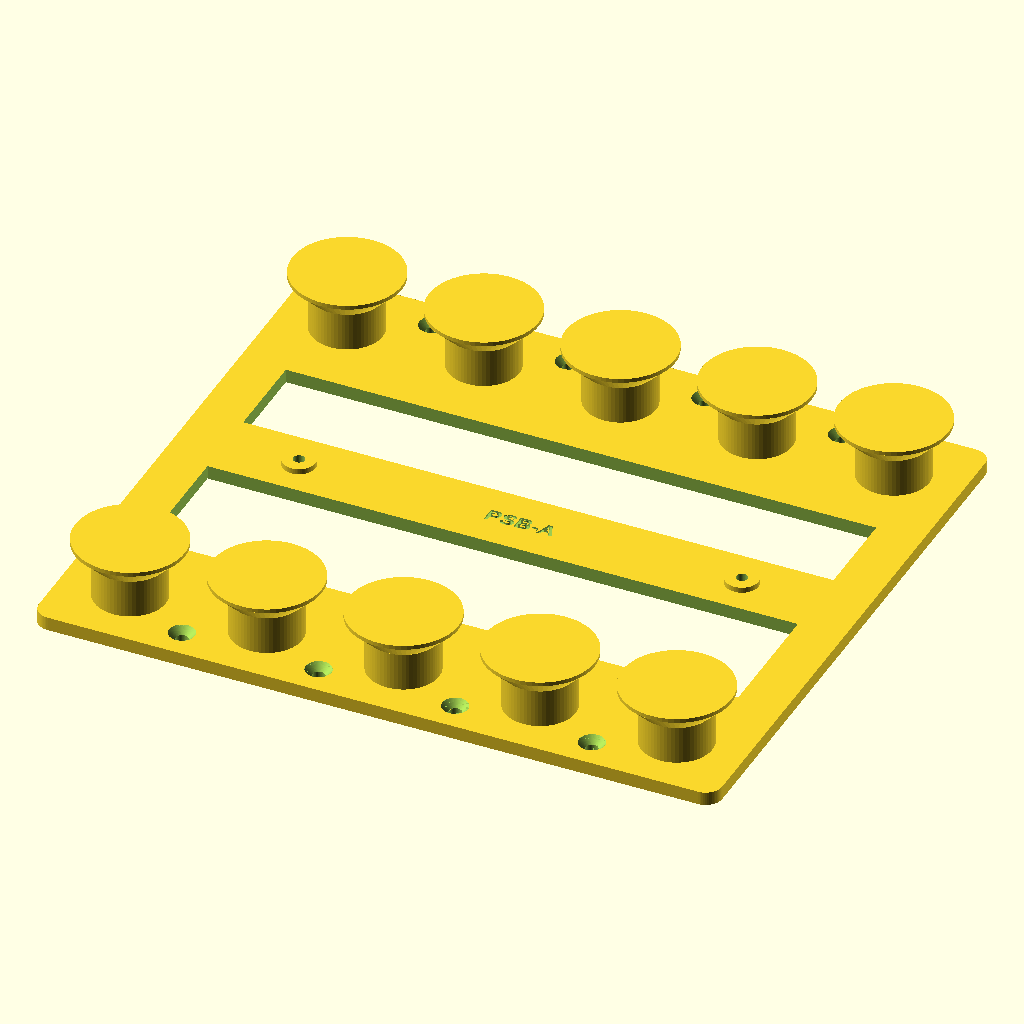
Cell 1: the model at its default parameters.
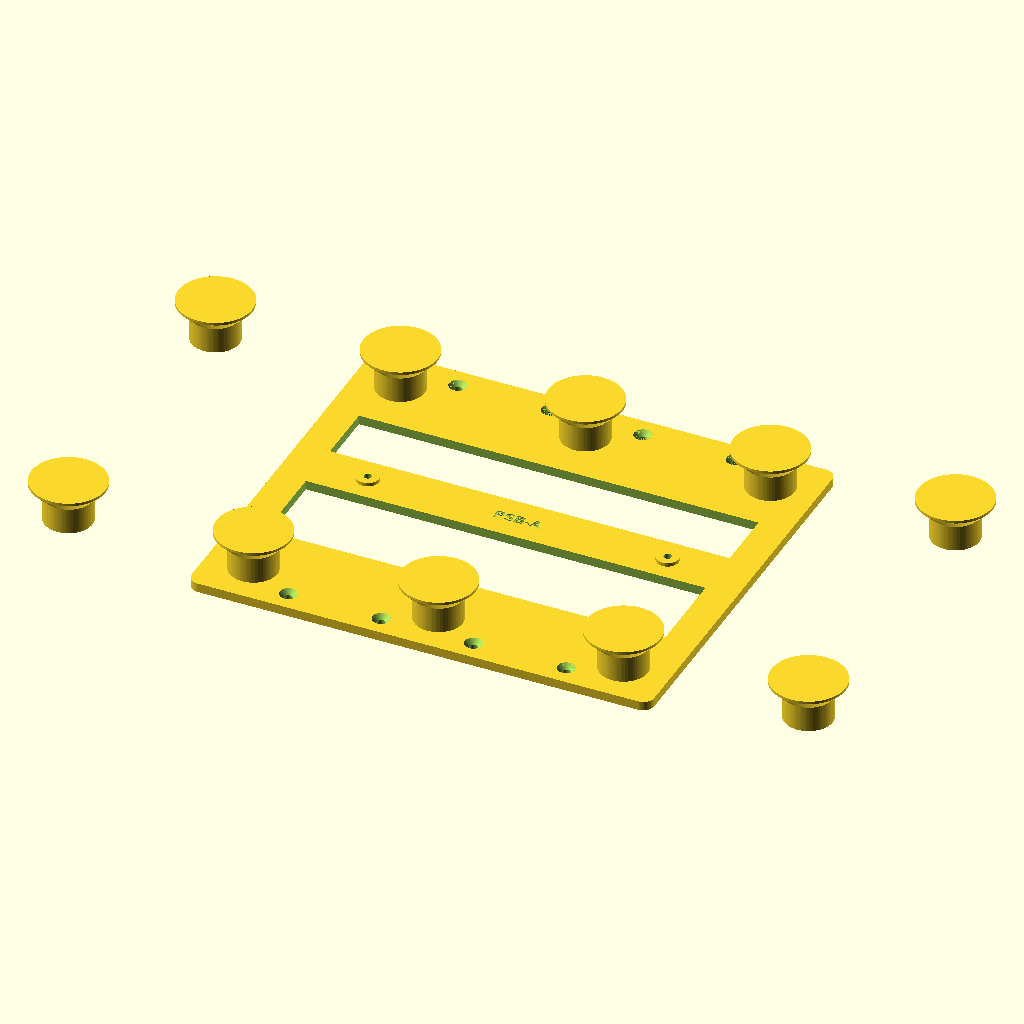
Cell 2: outlet_pitch = 100 (everything else at default).
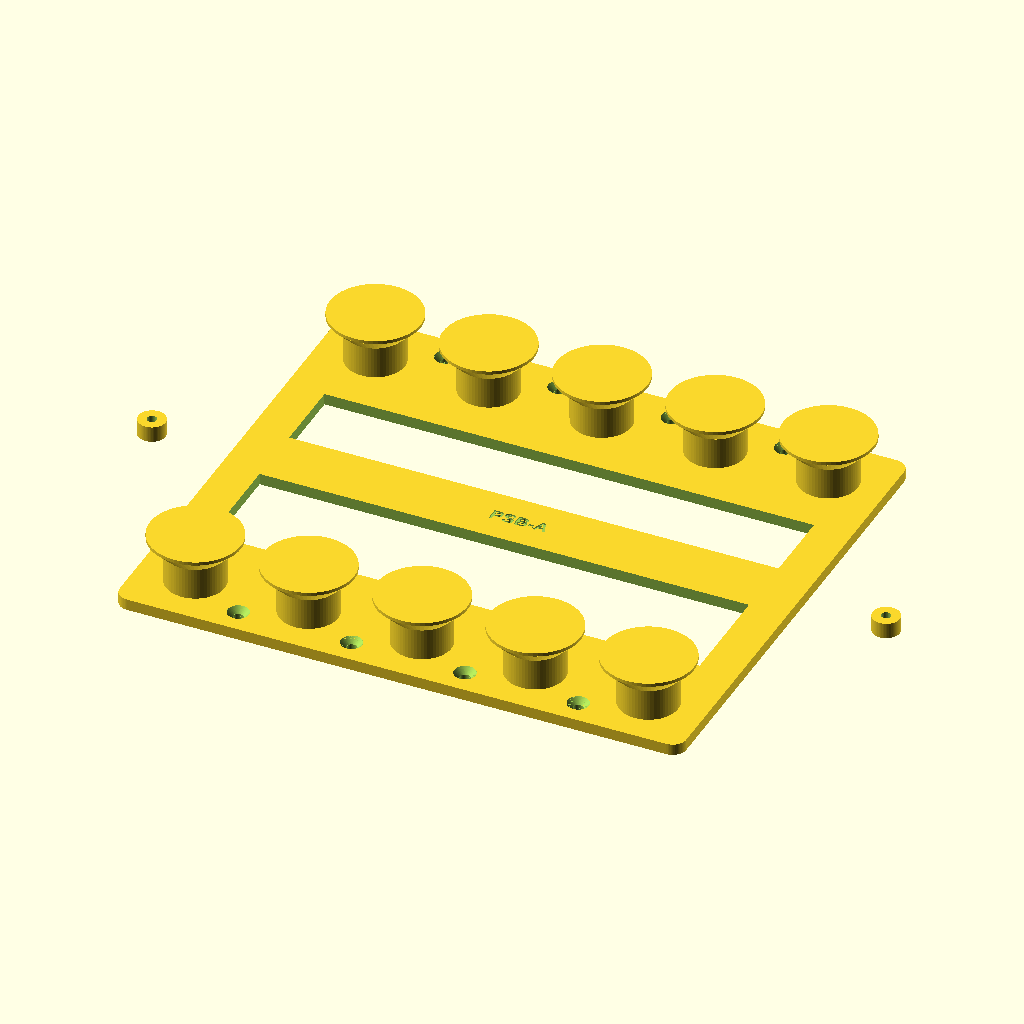
Cell 3: the same model with key_pitch = 324.1.
All cells are drawn from the same view direction (rotation 55°, 0°, 25°, orthographic, colour scheme Cornfield), but the view is re-fitted for each cell, so position and scale can differ between cells as well as the parameter.
The OpenSCAD source (outputs/Power_Strip_Bracket_PSB-A_2026-11-03/src/psb_a.scad):
// PSB-A wall bracket for the power strip and the OptiPlex power brick. Unprinted.
// X across, Y up the wall, Z out of the wall; wall face is Z=0. Strip centre is the origin of the plate.
// Parts lie as they print: plate and cradle wall side down, hanger cap down, hoop on its side.
part = "plate"; // plate, hanger, cradle, hoop, strip_dummy, brick_dummy
$fn = 64;

// Brian's measurements, 2026-11-03
outlet_pitch = 50;
key_big = 9.6; key_slot = 5; key_len = 18;
brick = [155, 76.5, 24];
// From the listing photo
strip = [254, 114.3, 27.94];
key_pitch = 162.05;
// ASSUMED until measured: lip the hanger hooks behind, room behind the lip, foot height,
// keyholes level with the strip's middle, outlets centred across the strip
key_lip = 2; key_pocket = 3.5; strip_foot = 1.5;

neck_d = 4.6; cap_d = 9; cap_h = 3;
neck_h = key_lip + 0.6;
assert(cap_h <= key_pocket - 0.25, "hanger cap taller than the room behind the lip");
assert(cap_d <= key_big - 0.4 && neck_d <= key_slot - 0.3);
stud_y = key_len/2 - key_slot/2 + (key_slot - neck_d)/2; // neck resting at the top of the upper slot

plate_t = 5; boss_h = 2; boss_d = 12;
assert(boss_h > strip_foot);
sp_core = 26; sp_flange = 40; sp_channel = 14; sp_rim = 1.5;
lift_room = key_len/2 - key_slot/2 + 1.5; // strip goes on this far up, then drops onto the hangers
sp_y = strip[1]/2 + lift_room + sp_flange/2;
plate_w = 250; plate_r = 6;
plate_h = 2*(sp_y + sp_flange/2 + 4);
assert(plate_w <= 256 && plate_h <= 256);
assert(sp_flange < outlet_pitch);

insert_d = 4.2; insert_deep = 4; screw_pilot = 3.2;
screw_d = 3.4; csk_d = 6.4; csk_h = 1.9;
wall_d = 4.6; wall_head = 9.4; wall_csk = 2.6;

module rrect(w, h, r) { offset(r) square([w - 2*r, h - 2*r], center = true); }

// Core, 45 degree flange underside so it prints with no support, then a thin rim
module spool(base) {
    translate([0, 0, base]) {
        cylinder(d = sp_core, h = sp_channel);
        translate([0, 0, sp_channel]) cylinder(d1 = sp_core, d2 = sp_flange, h = (sp_flange - sp_core)/2);
        translate([0, 0, sp_channel + (sp_flange - sp_core)/2]) cylinder(d = sp_flange, h = sp_rim);
    }
}

module wall_hole(t) {
    translate([0, 0, -1]) cylinder(d = wall_d, h = t + 2);
    translate([0, 0, t - wall_csk]) cylinder(d1 = wall_d, d2 = wall_head, h = wall_csk + 0.01);
    translate([0, 0, t]) cylinder(d = wall_head, h = 3);
}

module insert_bore(top) {
    translate([0, 0, top - insert_deep]) cylinder(d = insert_d, h = insert_deep + 1);
    translate([0, 0, top - insert_deep - 1]) cylinder(d = screw_pilot, h = 1.01);
}

module id_text(s, size = 6, depth = 0.6, top = plate_t) {
    translate([0, 0, top - depth]) linear_extrude(depth + 1) text(s, size = size, halign = "center", valign = "center", font = "Liberation Sans:style=Bold");
}

module plate() {
    difference() {
        union() {
            difference() {
                linear_extrude(plate_t) rrect(plate_w, plate_h, plate_r);
                // Openings behind the strip; a bar stays for the two hangers
                for (y = [[stud_y + 14, strip[1]/2 - 3], [-strip[1]/2 + 3, stud_y - 14]])
                    translate([-108, y[0], -1]) cube([216, y[1] - y[0], plate_t + 2]);
            }
            for (s = [-1, 1]) translate([s*key_pitch/2, stud_y, 0]) cylinder(d = boss_d, h = plate_t + boss_h);
            for (s = [-1, 1], i = [-2:2]) translate([i*outlet_pitch, s*sp_y, 0]) spool(plate_t);
        }
        for (s = [-1, 1]) translate([s*key_pitch/2, stud_y, 0]) insert_bore(plate_t + boss_h);
        for (s = [-1, 1], x = [-75, -25, 25, 75]) translate([x, s*(sp_y + 13), 0]) wall_hole(plate_t);
        translate([0, stud_y, 0]) id_text("PSB-A");
    }
}

// Goes through the wide part of the keyhole and carries the strip; an M3 countersunk screw clamps it down
module hanger() {
    difference() {
        union() {
            cylinder(d = cap_d, h = cap_h);
            cylinder(d = neck_d, h = cap_h + neck_h);
        }
        translate([0, 0, -1]) cylinder(d = screw_d, h = cap_h + neck_h + 2);
        translate([0, 0, -0.01]) cylinder(d1 = csk_d, d2 = screw_d, h = csk_h);
    }
}

br_clear = 0.5; hoop_w = 14; hoop_t = 4; hoop_foot = 14; cr_t = 6;
hoop_in_y = brick[1] + 2*br_clear; hoop_in_z = brick[2] + 0.5;
hoop_screw_y = hoop_in_y/2 + hoop_t + hoop_foot/2;
hoop_x = 45;
cr_w = brick[0] + 2*br_clear + 2*4 + 8;
cr_sp_y = -(hoop_screw_y + hoop_foot/2 + 2 + sp_flange/2);
cr_top = hoop_screw_y + hoop_foot/2 + 3;
cr_bot = cr_sp_y - sp_flange/2 - 6;
assert(cr_w <= 256 && cr_top - cr_bot <= 256);

module cradle() {
    stop_x = brick[0]/2 + br_clear;
    difference() {
        union() {
            difference() {
                translate([-cr_w/2, cr_bot, 0]) linear_extrude(cr_t)
                    translate([cr_w/2, (cr_top - cr_bot)/2]) rrect(cr_w, cr_top - cr_bot, plate_r);
                // Air behind the brick
                translate([-65, -28, -1]) cube([130, 56, cr_t + 2]);
            }
            // End stops, open in the middle for the cords
            for (sx = [-1, 1], sy = [-1, 1])
                translate([sx > 0 ? stop_x : -stop_x - 4, sy > 0 ? 12 : -brick[1]/2, 0]) cube([4, brick[1]/2 - 12, cr_t + 10]);
            for (s = [-1, 1]) translate([s*hoop_x, cr_sp_y, 0]) spool(cr_t);
        }
        for (sx = [-1, 1], sy = [-1, 1]) translate([sx*hoop_x, sy*hoop_screw_y, 0]) insert_bore(cr_t);
        for (x = [-78, 0, 78]) translate([x, cr_bot + 8, 0]) wall_hole(cr_t);
        for (s = [-1, 1]) translate([s*78, cr_top - 8, 0]) wall_hole(cr_t);
        translate([0, cr_top - 7, 0]) id_text("PSB-A", top = cr_t);
    }
}

// Printed on its side: the layers follow the U. Drawn as it prints, profile in XY, width in Z.
module hoop() {
    a = hoop_in_y/2; b = hoop_in_z; t = hoop_t; f = hoop_foot;
    difference() {
        linear_extrude(hoop_w) polygon([
            [-a - t - f, 0], [-a, 0], [-a, b], [a, b], [a, 0], [a + t + f, 0],
            [a + t + f, t], [a + t, t], [a + t, b + t], [-a - t, b + t], [-a - t, t], [-a - t - f, t]]);
        for (s = [-1, 1]) translate([s*(a + t + f/2), 0, hoop_w/2]) rotate([-90, 0, 0]) {
            translate([0, 0, -1]) cylinder(d = screw_d, h = t + 2);
            translate([0, 0, t - csk_h]) cylinder(d1 = screw_d, d2 = csk_d, h = csk_h + 0.01);
        }
        translate([0, b + t - 0.6, hoop_w/2]) rotate([-90, 0, 0]) linear_extrude(2)
            text("PSB-A", size = 6, halign = "center", valign = "center", font = "Liberation Sans:style=Bold");
    }
}

// Viewer only, never printed: where the real things sit against the plate and cradle
module strip_dummy() {
    z = plate_t + boss_h;
    difference() {
        translate([-strip[0]/2, -strip[1]/2, z]) cube([strip[0], strip[1], strip[2]]);
        for (s = [-1, 1]) translate([s*key_pitch/2, 0, z - 1]) {
            cylinder(d = key_big, h = 4);
            hull() for (d = [-1, 1]) translate([0, d*(key_len - key_slot)/2, 0]) cylinder(d = key_slot, h = 4);
        }
    }
}
module brick_dummy() { translate([-brick[0]/2, -brick[1]/2, cr_t]) cube(brick); }

// Viewer only: everything where it goes, cradle to the right of the plate
asm_cr_x = plate_w/2 + cr_w/2 + 15;
if (part == "asm_hangers") for (s = [-1, 1])
    translate([s*key_pitch/2, stud_y, plate_t + boss_h + cap_h + neck_h]) rotate([180, 0, 0]) hanger();
if (part == "asm_cradle") translate([asm_cr_x, 0, 0]) cradle();
if (part == "asm_brick") translate([asm_cr_x, 0, 0]) brick_dummy();
if (part == "asm_hoops") for (s = [-1, 1])
    translate([asm_cr_x + s*hoop_x - hoop_w/2, 0, cr_t]) rotate([90, 0, 90]) hoop();

if (part == "plate") plate();
if (part == "hanger") hanger();
if (part == "cradle") cradle();
if (part == "hoop") hoop();
if (part == "strip_dummy") strip_dummy();
if (part == "brick_dummy") brick_dummy();
Customizer parameters (derived from the source; name, type, default, range or options):
part: string, default "plate"
outlet_pitch: number, default 50
brick: vector, default [155, 76.5, 24]
strip: vector, default [254, 114.3, 27.94]
key_pitch: number, default 162.05
